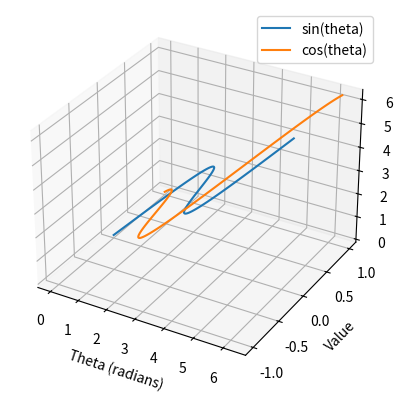

Write the Python code that produced this figure.
import numpy as np
import matplotlib.pyplot as plt
from sympy import symbols, sin, cos, sec, csc, tan, cot, simplify, Eq, solve

# Define the angle symbolically
theta = symbols('theta')

# Define supplementary angles
angle1 = theta
angle2 = 180 - theta

# Trigonometric identities
identities = [
    (sin(angle2), sin(theta)),
    (cos(angle2), -cos(theta)),
    (sec(angle2), -sec(theta)),
    (csc(angle2), csc(theta)),
    (tan(angle2), -tan(theta)),
    (cot(angle2), -cot(theta))
]

# Verify the identities symbolically
for identity in identities:
    lhs, rhs = identity
    simplified_lhs = simplify(lhs)
    simplified_rhs = simplify(rhs)
    if simplified_lhs == simplified_rhs:
        print(f'{lhs} = {rhs} (Verified)')
    else:
        print(f'{lhs} != {rhs} (Not Verified)')

# Create a 3D plot of sin and cos functions
theta_values = np.linspace(0, 2 * np.pi, 100)
sin_values = np.sin(theta_values)
cos_values = np.cos(theta_values)

fig = plt.figure()
ax = fig.add_subplot(111, projection='3d')

ax.plot(theta_values, sin_values, theta_values, label='sin(theta)')
ax.plot(theta_values, cos_values, theta_values, label='cos(theta)')

ax.set_xlabel('Theta (radians)')
ax.set_ylabel('Value')
ax.set_zlabel('Theta (radians)')

plt.legend()
plt.show()
